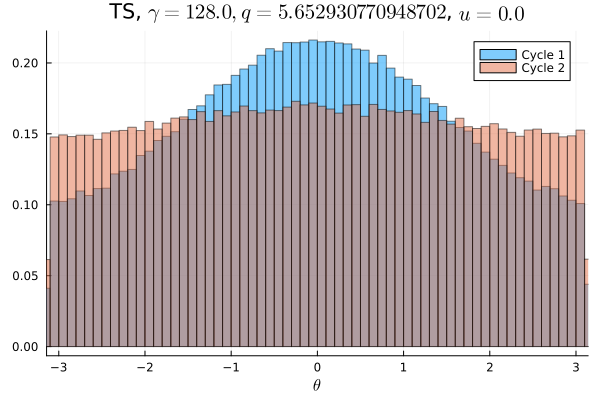

The table this chart was drawn from, first rows:
Cycle 1, Cycle 2
0.006309, 0.009228
0.006475, 0.009388
0.006522, 0.009241
0.006297, 0.009447
0.006441, 0.009222
0.006812, 0.009362
0.006981, 0.009406
0.006516, 0.009234
0.006884, 0.0095
0.007078, 0.009163
0.006909, 0.009322
0.007053, 0.009538
0.00765, 0.009513
0.007934, 0.009584
0.007766, 0.009597
0.007753, 0.009731
0.008175, 0.009816
0.0085, 0.009447
0.008725, 0.009791
0.008709, 0.009944
0.009166, 0.009694
0.009338, 0.009763
0.009209, 0.009962
0.009538, 0.01012
0.009672, 0.01017
0.01009, 0.01006
0.01037, 0.01017
0.01049, 0.01009
0.01085, 0.01033
0.01102, 0.01028
0.01117, 0.01002
0.01148, 0.0104
0.01168, 0.01027
0.01163, 0.01025
0.01189, 0.0104
0.01211, 0.01046
0.01219, 0.01062
0.01275, 0.0106
0.01234, 0.01033
0.01306, 0.01044
0.01289, 0.01045
0.01326, 0.01043
0.013, 0.0106
0.01317, 0.01044
0.01366, 0.01055
0.0134, 0.01078
0.01354, 0.01081
0.0135, 0.01067
0.01361, 0.01074
0.01349, 0.01089
0.01361, 0.01054
0.01321, 0.01065
0.01364, 0.01068
0.01337, 0.01029
0.01371, 0.01046
0.01346, 0.01055
0.01323, 0.01104
0.01309, 0.01049
0.01309, 0.01031
0.01271, 0.0103
... 40 more rows
